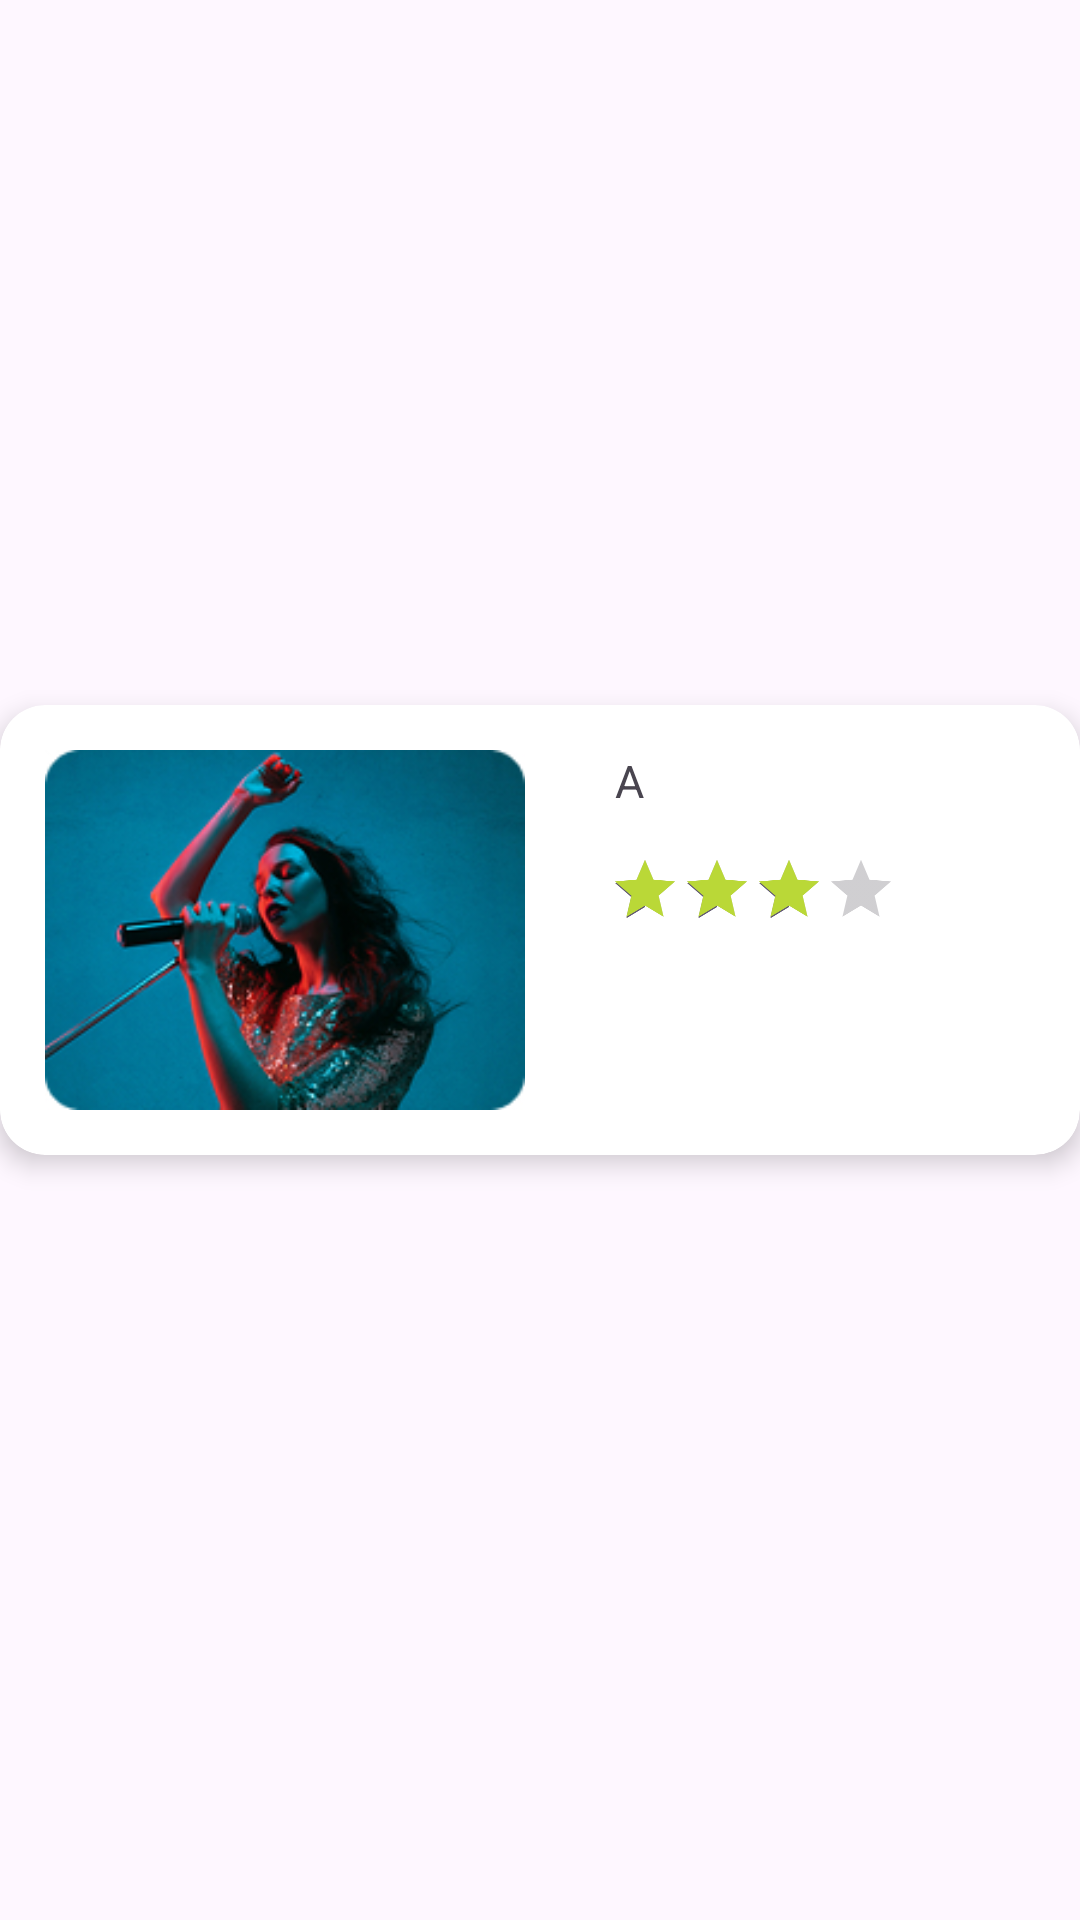

Reconstruct the res/layout file that produces this screen, plus the resources it refers to.
<!-- AndroidManifest.xml: application theme Theme.EventFinder -->
<!-- res/layout/event_search_item.xml -->
<?xml version="1.0" encoding="utf-8"?>
<RelativeLayout xmlns:android="http://schemas.android.com/apk/res/android"
    android:layout_width="match_parent"
    android:layout_height="wrap_content"
    xmlns:app="http://schemas.android.com/apk/res-auto"
    android:orientation="horizontal"
    android:gravity="center">

    <androidx.cardview.widget.CardView
        android:id="@+id/card_view_item_e"
        android:layout_width="400dp"
        android:layout_height="150dp"
        app:strokeWidth="0dp"
        app:cardElevation="5dp"
        app:cardCornerRadius="15dp"
        android:layout_marginBottom="20dp">
        <RelativeLayout
            android:layout_width="match_parent"
            android:layout_height="wrap_content"
            android:layout_gravity="center">

            <ImageView
                android:id="@+id/image_view_event_search"
                android:layout_width="160dp"
                android:layout_height="120dp"
                android:layout_marginLeft="15dp"
                android:scaleType="centerCrop"
                android:src="@drawable/femalecard" />

            <TextView
                android:id="@+id/text_view_event_search"
                android:layout_width="wrap_content"
                android:layout_height="wrap_content"
                android:layout_toEndOf="@id/image_view_event_search"
                android:layout_marginLeft="30dp"
                android:layout_marginRight="30dp"
                android:text="A"
                android:textSize="15dp"/>
            <RatingBar
                android:layout_width="wrap_content"
                android:layout_height="wrap_content"
                android:layout_below="@id/text_view_event_search"
                android:layout_marginLeft="155dp"
                android:numStars="4"
                android:rating="3"
                android:progressTint="@color/green"
                android:scaleY="0.5"
                android:scaleX="0.5"/>


        </RelativeLayout>

    </androidx.cardview.widget.CardView>


</RelativeLayout>
<!-- resources referenced by this layout -->
<resources>
  <color name="green">#BAD837</color>
  <!-- drawable femalecard: jpg bitmap (drawable-xxhdpi, 51505 bytes) -->
  <style name="Theme.EventFinder" parent="Base.Theme.EventFinder" />
  <style name="Base.Theme.EventFinder" parent="Theme.Material3.DayNight.NoActionBar">
          
          <item name="colorPrimary">#BAD837</item>
          <item name="colorPrimaryVariant">#BAD837</item>
          <item name="android:statusBarColor">#BAD837</item>
      </style>
</resources>
